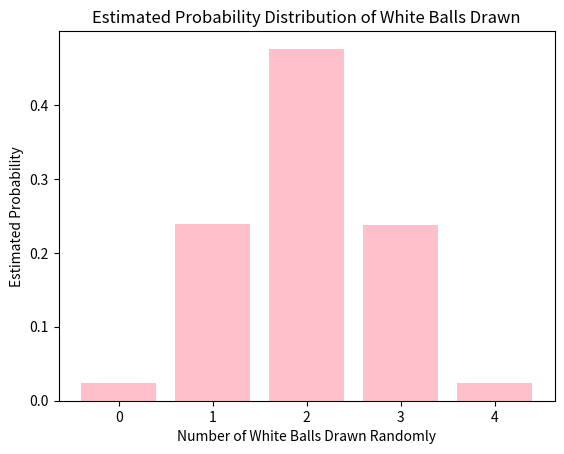

Python code for this plot:
#assignment 4 im24001
import random
import matplotlib.pyplot as plt
from collections import Counter

class urnSimulation:
    def __init__(self, white_balls, black_balls, total_draws, trials):
        self.white_balls = white_balls
        self.black_balls = black_balls
        self.total_balls = white_balls + black_balls
        self.total_draws = total_draws
        self.trials = trials
    
    def simulate(self):
        results = []
        urn = ['W'] * self.white_balls + ['B'] * self.black_balls
        for i in range(self.trials):
            drawn_balls = random.sample(urn, self.total_draws)
            white_count = drawn_balls.count('W')
            results.append(white_count)
        return results
    
    def estimate_probability_distribution(self):
        simulation_results = self.simulate()
        counts = Counter(simulation_results)
        total_trials = sum(counts.values())
        prob_distribution = {outcome: count / total_trials for outcome, count in counts.items()}
        return prob_distribution
    
    def plot_distribution(self):
        prob_distribution = self.estimate_probability_distribution()
        plt.bar(prob_distribution.keys(), prob_distribution.values(), color='pink')
        plt.xlabel('Number of White Balls Drawn Randomly')
        plt.ylabel('Estimated Probability')
        plt.title('Estimated Probability Distribution of White Balls Drawn')
        plt.xticks(range(min(prob_distribution.keys()), max(prob_distribution.keys())+1))
        plt.show()


simulation = urnSimulation(white_balls=4, black_balls=6, total_draws=5, trials=1000000)
simulation.plot_distribution()
print(simulation.estimate_probability_distribution)